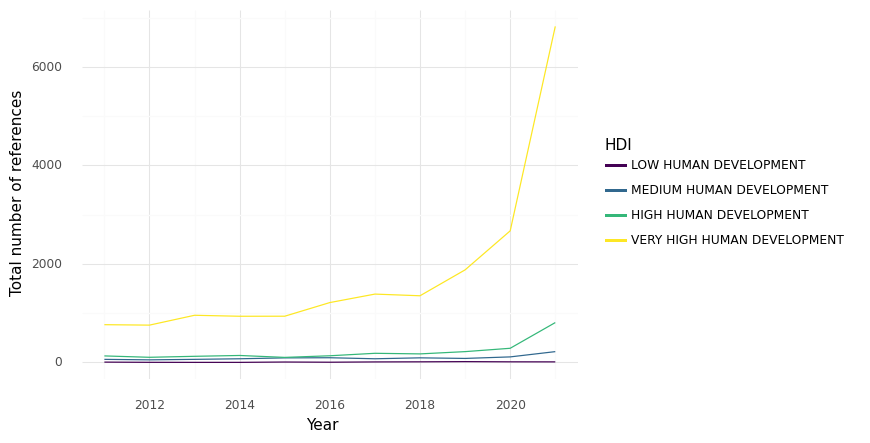

The table this chart was drawn from, first rows:
, HDI, Year, intersection, climate, health, sum
11, HIGH HUMAN DEVELOPMENT, 2011, 131.0, 1472, 3176, 4779
12, HIGH HUMAN DEVELOPMENT, 2012, 103.0, 1799, 3847, 5749
13, HIGH HUMAN DEVELOPMENT, 2013, 123.0, 1948, 4338, 6409
14, HIGH HUMAN DEVELOPMENT, 2014, 140.0, 1956, 4671, 6767
15, HIGH HUMAN DEVELOPMENT, 2015, 101.0, 1997, 5354, 7452
16, HIGH HUMAN DEVELOPMENT, 2016, 134.0, 2407, 5040, 7581
17, HIGH HUMAN DEVELOPMENT, 2017, 184.0, 2326, 5137, 7647
18, HIGH HUMAN DEVELOPMENT, 2018, 172.0, 2634, 5631, 8437
19, HIGH HUMAN DEVELOPMENT, 2019, 218.0, 2635, 6545, 9398
20, HIGH HUMAN DEVELOPMENT, 2020, 286.0, 2965, 6647, 9898
21, HIGH HUMAN DEVELOPMENT, 2021, 808.0, 6341, 16921, 24070
22, LOW HUMAN DEVELOPMENT, 2011, 5.0, 23.0, 131.0, 159.0
23, LOW HUMAN DEVELOPMENT, 2012, 1.0, 34.0, 131.0, 166.0
24, LOW HUMAN DEVELOPMENT, 2013, 0.0, 9.0, 150.0, 159.0
25, LOW HUMAN DEVELOPMENT, 2014, 0.0, 10.0, 114.0, 124.0
26, LOW HUMAN DEVELOPMENT, 2015, 7.0, 28.0, 177.0, 212.0
27, LOW HUMAN DEVELOPMENT, 2016, 3.0, 51.0, 156.0, 210.0
28, LOW HUMAN DEVELOPMENT, 2017, 9.0, 54.0, 152.0, 215.0
29, LOW HUMAN DEVELOPMENT, 2018, 11.0, 128.0, 414.0, 553.0
30, LOW HUMAN DEVELOPMENT, 2019, 15.0, 125.0, 472.0, 612.0
31, LOW HUMAN DEVELOPMENT, 2020, 11.0, 28.0, 122.0, 161.0
32, LOW HUMAN DEVELOPMENT, 2021, 10.0, 111.0, 589.0, 710.0
33, MEDIUM HUMAN DEVELOPMENT, 2011, 61.0, 675.0, 1356, 2092
34, MEDIUM HUMAN DEVELOPMENT, 2012, 51.0, 789.0, 2059, 2899
35, MEDIUM HUMAN DEVELOPMENT, 2013, 61.0, 648.0, 1906, 2615
36, MEDIUM HUMAN DEVELOPMENT, 2014, 73.0, 602.0, 1931, 2606
37, MEDIUM HUMAN DEVELOPMENT, 2015, 91.0, 775.0, 2423, 3289
38, MEDIUM HUMAN DEVELOPMENT, 2016, 94.0, 894.0, 2543, 3531
39, MEDIUM HUMAN DEVELOPMENT, 2017, 73.0, 617.0, 2292, 2982
40, MEDIUM HUMAN DEVELOPMENT, 2018, 92.0, 686.0, 2416, 3194
41, MEDIUM HUMAN DEVELOPMENT, 2019, 80.0, 879.0, 2341, 3300
42, MEDIUM HUMAN DEVELOPMENT, 2020, 111.0, 657.0, 1688, 2456
43, MEDIUM HUMAN DEVELOPMENT, 2021, 218.0, 1386, 4367, 5971
44, VERY HIGH HUMAN DEVELOPMENT, 2011, 765.0, 13124, 21172, 35061
45, VERY HIGH HUMAN DEVELOPMENT, 2012, 756.0, 14720, 25847, 41323
46, VERY HIGH HUMAN DEVELOPMENT, 2013, 956.0, 14011, 27449, 42416
47, VERY HIGH HUMAN DEVELOPMENT, 2014, 936.0, 15667, 32220, 48823
48, VERY HIGH HUMAN DEVELOPMENT, 2015, 937.0, 15000, 31662, 47599
49, VERY HIGH HUMAN DEVELOPMENT, 2016, 1214, 16202, 33043, 50459
50, VERY HIGH HUMAN DEVELOPMENT, 2017, 1386, 17931, 34959, 54276
51, VERY HIGH HUMAN DEVELOPMENT, 2018, 1352, 18957, 37832, 58141
52, VERY HIGH HUMAN DEVELOPMENT, 2019, 1878, 25686, 42599, 70163
53, VERY HIGH HUMAN DEVELOPMENT, 2020, 2670, 32708, 52542, 87920
54, VERY HIGH HUMAN DEVELOPMENT, 2021, 6821, 62071, 116120, 185012
